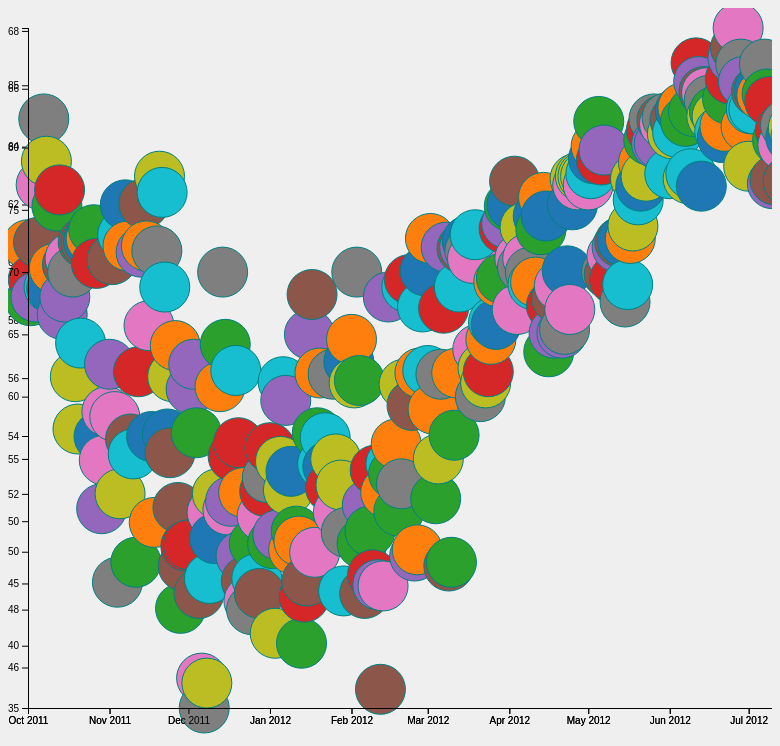
D3 v4 page, settled after 480 driven frames (8 s of simulated time); the page loaded 1 data file(s).


// ── index.js
let dataset;
const CITIES = ["Calabar", "Lagos", "Abuja"];
let _CURRENT_CITY = CITIES[1];
const width = 1000;
const height = 700;
const margin = { top: 20, right: 20, bottom: 50, left: 20 };
const svg = d3.select("svg");
let xAxis;
let yAxis;
let xScale;
let yScale;
let colorScale = d3.scaleOrdinal(d3.schemeCategory10);

//load temperature/_CURRENT_CITY dataset
const loadData = () => {
  if (dataset) return Promise.resolve(dataset);

  return new Promise((resolve, reject) => {
    d3.tsv("data.tsv", (err, data) => {
      if (err) reject(err);

      data.forEach(d => {
        d.date = d3.timeParse("%Y%m%d")(d.date);
        d.date = new Date(d.date);
        d[_CURRENT_CITY] = ++d[_CURRENT_CITY];
      });
      dataset = data;
      resolve(data);
    });
  });
};

const buildAxes = data => {
  const yExtent = d3.extent(data, d => d[_CURRENT_CITY]);

  xScale = d3
    .scaleTime()
    .domain(d3.extent(data, d => d.date))
    .range([margin.left, width - margin.right]);

  yScale = d3
    .scaleLinear()
    .domain(d3.extent(data, d => d[_CURRENT_CITY]))
    .range([height, margin.top]);

  xAxis = d3
    .axisBottom()
    .scale(xScale)
    .tickFormat(d3.timeFormat("%b %Y"));

  yAxis = d3.axisLeft().scale(yScale);

  svg
    .append("g")
    .attr("transform", "translate(" + [0, height] + ")")
    .call(xAxis);

  svg
    .append("g")
    .attr("transform", "translate(" + [margin.left, 0] + ")")
    .call(yAxis);
};

const buildChart = () => {
  loadData().then(data => {
    buildAxes(data);
    drawChart(data);
  });
};

const drawChart = data => {
  let circle = svg.selectAll("circle").data(data, d => d.date);
  const transitionDuration = d3.transition().duration(1500);

  //exit
  circle
    .exit()
    .transition(transitionDuration)
    .attr("cy", 0)
    .attr("cx", 0)
    .remove();

  //enter
  let enter = circle
    .enter()
    .append("circle")
    .attr("stroke", "teal")
    .attr("r", 25);

  //enter + update
  circle = enter
    .merge(circle)
    .transition(transitionDuration)
    .attr("cx", d => xScale(d.date))
    .attr("fill", d => colorScale(d[_CURRENT_CITY]))
    .attr("cy", d => yScale(d[_CURRENT_CITY]));
  // .attr("height", d => height - yScale(d[_CURRENT_CITY]));
};

const updateDataSource = () => {
  let currentCityIndex = CITIES.indexOf(_CURRENT_CITY);
  _CURRENT_CITY = CITIES[++currentCityIndex % 3];
};

buildChart();

setInterval(() => {
  updateDataSource();
  buildChart();
}, 5000);


### data: data.tsv
date	Calabar	Lagos	Abuja
20111001	63.4	62.7	72.2
20111002	58.0	59.9	67.7
20111003	53.3	59.1	69.4
20111004	55.7	58.8	68.0
20111005	64.2	58.7	72.4
20111006	58.8	57.0	77.0
20111007	57.9	56.7	82.3
20111008	61.8	56.8	78.9
20111009	69.3	56.7	68.8
20111010	71.2	60.1	68.7
20111011	68.7	61.1	70.3
20111012	61.8	61.5	75.3
20111013	63.0	64.3	76.6
20111014	66.9	67.1	66.6
20111015	61.7	64.6	68.0
20111016	61.8	61.6	70.6
20111017	62.8	61.1	71.1
20111018	60.8	59.2	70.0
20111019	62.1	58.9	61.6
20111020	65.1	57.2	57.4
20111021	55.6	56.4	64.3
20111022	54.4	60.7	72.4
20111023	54.4	65.1	72.4
20111024	54.8	60.9	72.5
20111025	57.9	56.1	72.7
20111026	54.6	54.6	73.4
20111027	54.4	56.1	70.7
20111028	42.5	58.1	56.8
20111029	40.9	57.5	51.0
20111030	38.6	57.7	54.9
20111031	44.2	55.1	58.8
20111101	49.6	57.9	62.6
20111102	47.2	64.6	71.0
20111103	50.1	56.2	58.4
20111104	50.1	50.5	45.1
20111105	43.5	51.3	52.2
20111106	43.8	52.6	73.0
20111107	48.9	51.4	75.4
20111108	55.5	50.6	72.1
20111109	53.7	54.6	56.6
20111110	57.7	55.6	55.4
20111111	48.5	53.9	46.7
20111112	46.8	54.0	62.0
20111113	51.1	53.8	71.6
20111114	56.8	53.5	75.5
20111115	59.7	53.4	72.1
20111116	56.5	52.2	65.7
20111117	49.6	52.7	56.8
20111118	41.5	53.1	49.9
20111119	44.3	49.0	71.7
20111120	54.0	50.4	77.7
20111121	54.1	51.1	76.4
20111122	49.4	52.3	68.8
20111123	50.0	54.6	57.0
20111124	44.0	55.1	55.5
20111125	50.3	51.5	61.6
20111126	52.1	53.6	64.1
20111127	49.6	52.3	51.1
20111128	57.2	51.0	43.0
20111129	59.1	49.5	46.4
... 306 more rows